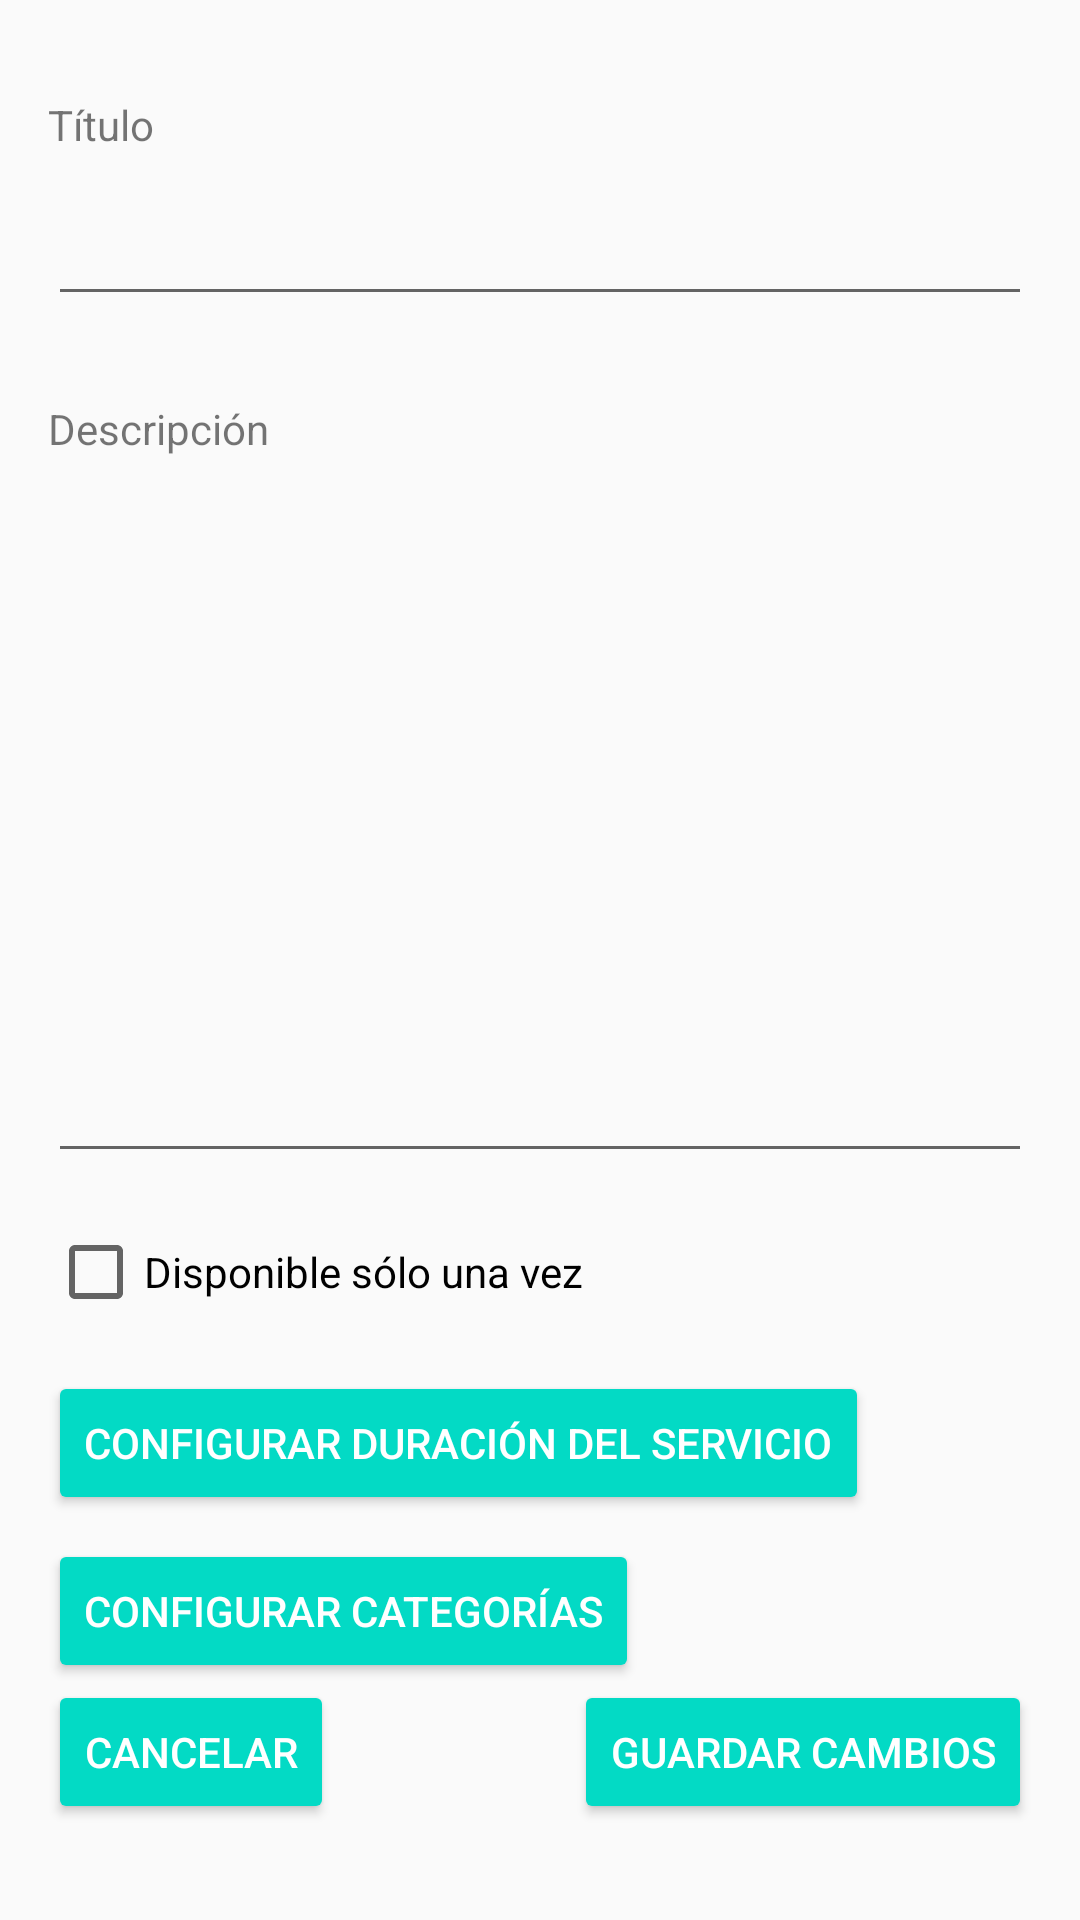

The Android layout XML behind this screen, and the referenced resources:
<!-- AndroidManifest.xml: application theme AppTheme -->
<!-- res/layout/activity_request_create.xml -->
<?xml version="1.0" encoding="utf-8"?>
<androidx.constraintlayout.widget.ConstraintLayout xmlns:android="http://schemas.android.com/apk/res/android"
    xmlns:app="http://schemas.android.com/apk/res-auto"
    xmlns:tools="http://schemas.android.com/tools"
    android:layout_width="match_parent"
    android:layout_height="match_parent"
    tools:context=".RequestCreate">

    <EditText
        android:id="@+id/editTextRequestDesc"
        android:layout_width="0dp"
        android:layout_height="219dp"
        android:layout_marginStart="16dp"
        android:layout_marginTop="172dp"
        android:layout_marginEnd="16dp"
        android:ems="10"
        android:gravity="start|top"
        android:inputType="textMultiLine"
        app:layout_constraintEnd_toEndOf="parent"
        app:layout_constraintHorizontal_bias="0.0"
        app:layout_constraintStart_toStartOf="parent"
        app:layout_constraintTop_toTopOf="parent" />

    <Button
        android:id="@+id/saveChangesButton"
        style="@style/Widget.AppCompat.Button.Colored"
        android:layout_width="wrap_content"
        android:layout_height="wrap_content"
        android:layout_marginEnd="16dp"
        android:layout_marginBottom="32dp"
        android:onClick="saveChanges"
        android:text="@string/save_changes"
        app:layout_constraintBottom_toBottomOf="parent"
        app:layout_constraintEnd_toEndOf="parent" />

    <EditText
        android:id="@+id/editTextRequestTitle"
        android:layout_width="0dp"
        android:layout_height="wrap_content"
        android:layout_marginStart="16dp"
        android:layout_marginTop="64dp"
        android:layout_marginEnd="16dp"
        android:ems="10"
        android:gravity="start|top"
        android:inputType="textMultiLine"
        app:layout_constraintEnd_toEndOf="parent"
        app:layout_constraintHorizontal_bias="0.0"
        app:layout_constraintStart_toStartOf="parent"
        app:layout_constraintTop_toTopOf="parent" />

    <TextView
        android:id="@+id/textView4"
        android:layout_width="wrap_content"
        android:layout_height="wrap_content"
        android:layout_marginStart="16dp"
        android:layout_marginTop="32dp"
        android:text="@string/title"
        app:layout_constraintStart_toStartOf="parent"
        app:layout_constraintTop_toTopOf="parent" />

    <TextView
        android:id="@+id/textView7"
        android:layout_width="wrap_content"
        android:layout_height="wrap_content"
        android:layout_marginStart="16dp"
        android:layout_marginTop="28dp"
        android:text="@string/description"
        app:layout_constraintStart_toStartOf="parent"
        app:layout_constraintTop_toBottomOf="@+id/editTextRequestTitle" />

    <Button
        android:id="@+id/button"
        style="@style/Widget.AppCompat.Button.Colored"
        android:layout_width="wrap_content"
        android:layout_height="wrap_content"
        android:layout_marginStart="16dp"
        android:layout_marginBottom="32dp"
        android:text="@string/cancel"
        app:layout_constraintBottom_toBottomOf="parent"
        app:layout_constraintEnd_toStartOf="@+id/saveChangesButton"
        app:layout_constraintHorizontal_bias="0.0"
        app:layout_constraintStart_toStartOf="parent" />

    <CheckBox
        android:id="@+id/oneTimeCheckBoxR"
        style="@style/Widget.AppCompat.CompoundButton.CheckBox"
        android:layout_width="247dp"
        android:layout_height="34dp"
        android:layout_marginStart="16dp"
        android:layout_marginTop="16dp"
        android:text="@string/available_only_once"
        app:layout_constraintStart_toStartOf="parent"
        app:layout_constraintTop_toBottomOf="@+id/editTextRequestDesc" />

    <Button
        android:id="@+id/btnConfigSvcR"
        style="@style/Widget.AppCompat.Button.Colored"
        android:layout_width="wrap_content"
        android:layout_height="wrap_content"
        android:layout_marginStart="16dp"
        android:layout_marginTop="16dp"
        android:onClick="calendar"
        android:text="@string/config_service_duration"
        app:layout_constraintStart_toStartOf="parent"
        app:layout_constraintTop_toBottomOf="@+id/oneTimeCheckBoxR" />

    <Button
        android:id="@+id/btn_config_categories"
        style="@style/Widget.AppCompat.Button.Colored"
        android:layout_width="wrap_content"
        android:layout_height="wrap_content"
        android:layout_marginStart="16dp"
        android:layout_marginTop="8dp"
        android:onClick="configCat"
        android:text="Configurar categorías"
        app:layout_constraintStart_toStartOf="parent"
        app:layout_constraintTop_toBottomOf="@+id/btnConfigSvcR" />

</androidx.constraintlayout.widget.ConstraintLayout>
<!-- resources referenced by this layout -->
<resources>
  <string name="available_only_once">Disponible sólo una vez</string>
  <string name="cancel">Cancelar</string>
  <string name="config_service_duration">Configurar duración del servicio</string>
  <string name="description">Descripción</string>
  <string name="save_changes">Guardar cambios</string>
  <string name="title">Título</string>
  <style name="AppTheme" parent="Theme.AppCompat.Light.DarkActionBar">
          
          <item name="colorPrimary">@color/colorPrimary</item>
          <item name="colorPrimaryDark">@color/colorPrimaryDark</item>
          <item name="colorAccent">@color/colorAccent</item>
      </style>
  <!-- not gathered from this repository: default colours our renderer supplied (Android Studio template values) -->
  <color name="colorPrimary">#FF6200EE</color>
  <color name="colorPrimaryDark">#FF3700B3</color>
  <color name="colorAccent">#FF03DAC5</color>
</resources>
